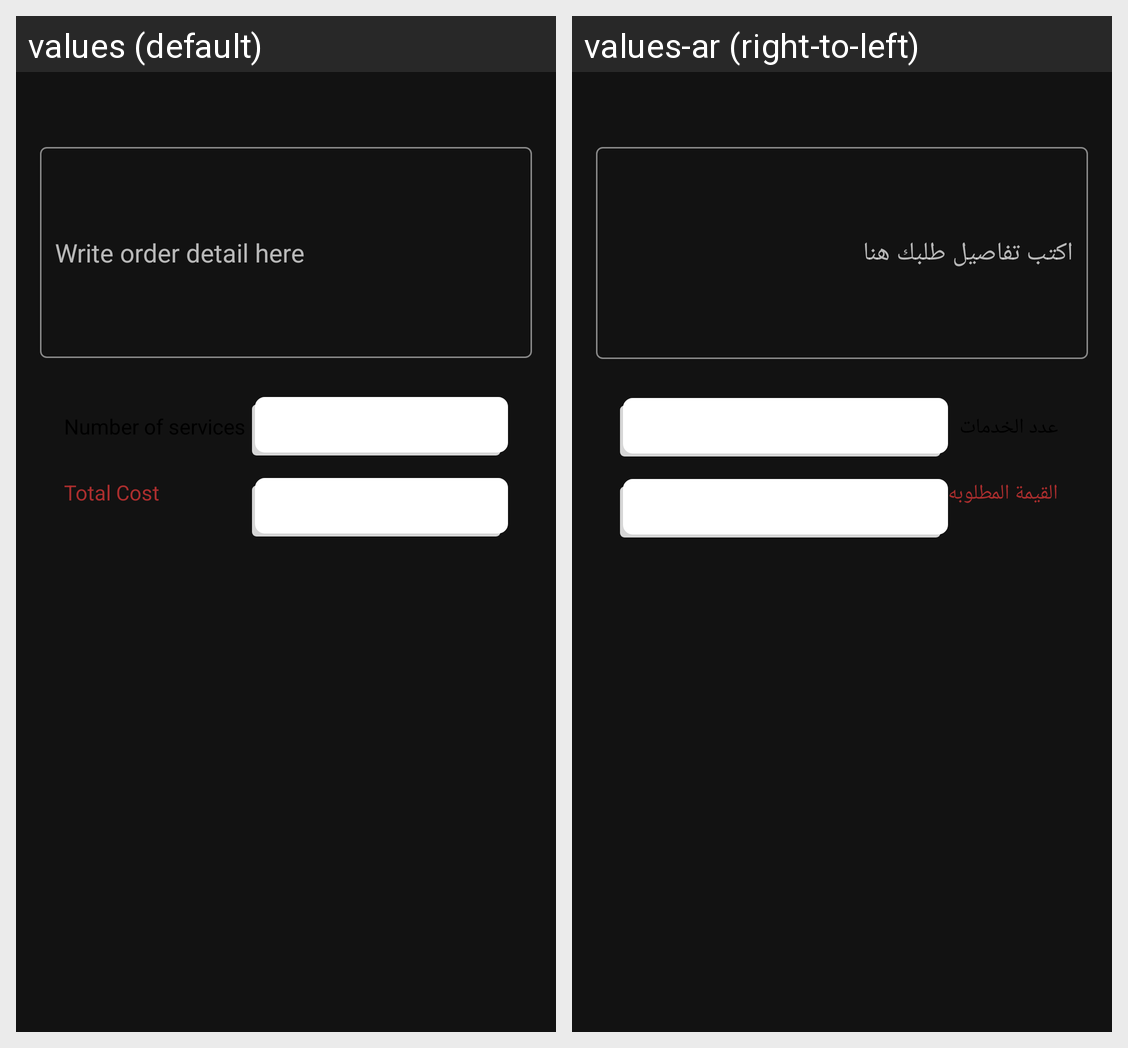

Translations of the strings shown on this Android screen, per locale in the grid:
Android screen res/layout/alert_profession.xml rendered under 2 locales, left to right: values (default), values-ar (right-to-left). Device: Nexus 5 (rendered at 1080×1920; each locale shown at half size, 540×960, under a caption strip naming it); theme Theme.MyApplication.
Strings drawn on this screen, with the default value and each locale's value (text and hints the layout hard-codes, and strings that could not be matched under every locale, appear in the picture but are not listed):

WriteOrdeDEscription
  values: Write order detail here
  values-ar: اكتب تفاصيل طلبك هنا

txt_totalcost
  values: Total Cost
  values-ar: القيمة المطلوبه
